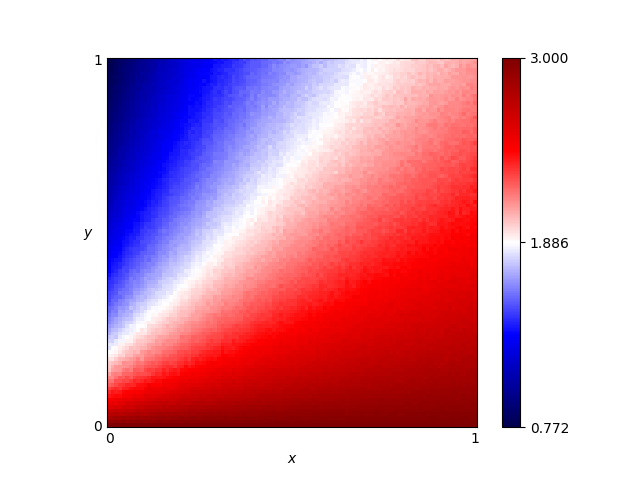

The data file committed next to this chart (first rows):
x, y, score
0.46, 0.76, 1.79
0.54, 0.86, 1.801
0.16, 0.19, 2.221
0.61, 0.18, 2.646
0.82, 0.41, 2.468
0.72, 0.66, 2.135
0.63, 0.37, 2.403
0.41, 0.28, 2.34
0.16, 0.44, 1.711
0.8, 0.33, 2.543
0.84, 0.23, 2.689
0.25, 0.48, 1.806
0.62, 0.7, 2.027
0.78, 0.28, 2.586
0.03, 0.68, 1.12
0.57, 0.0, 3.0
0.69, 0.37, 2.446
0.46, 0.05, 2.854
0.65, 0.03, 2.93
0.56, 0.8, 1.883
0.28, 0.44, 1.923
0.65, 0.0, 3.0
0.57, 0.1, 2.794
0.44, 0.29, 2.34
0.63, 0.49, 2.28
0.26, 0.03, 2.881
0.92, 0.27, 2.651
0.69, 0.35, 2.452
0.79, 0.78, 2.103
0.3, 0.26, 2.252
0.98, 0.54, 2.407
0.25, 0.62, 1.62
0.55, 0.43, 2.261
0.19, 0.06, 2.74
0.14, 0.65, 1.381
0.09, 0.65, 1.283
0.92, 1.0, 2.023
0.51, 0.43, 2.209
0.36, 0.66, 1.77
0.33, 0.92, 1.453
0.01, 0.93, 0.8367
0.25, 0.81, 1.426
0.9, 0.46, 2.453
0.3, 0.12, 2.604
0.87, 0.59, 2.324
0.8, 0.75, 2.13
0.93, 0.2, 2.739
0.34, 0.41, 2.033
0.05, 0.48, 1.409
0.9, 0.12, 2.83
0.59, 0.65, 2.064
0.72, 0.62, 2.181
0.29, 0.87, 1.442
0.02, 0.72, 1.034
0.8, 0.35, 2.53
0.09, 0.22, 2.021
0.05, 0.61, 1.245
0.49, 0.38, 2.259
0.62, 0.21, 2.597
0.79, 0.55, 2.298
... 10,141 more rows
